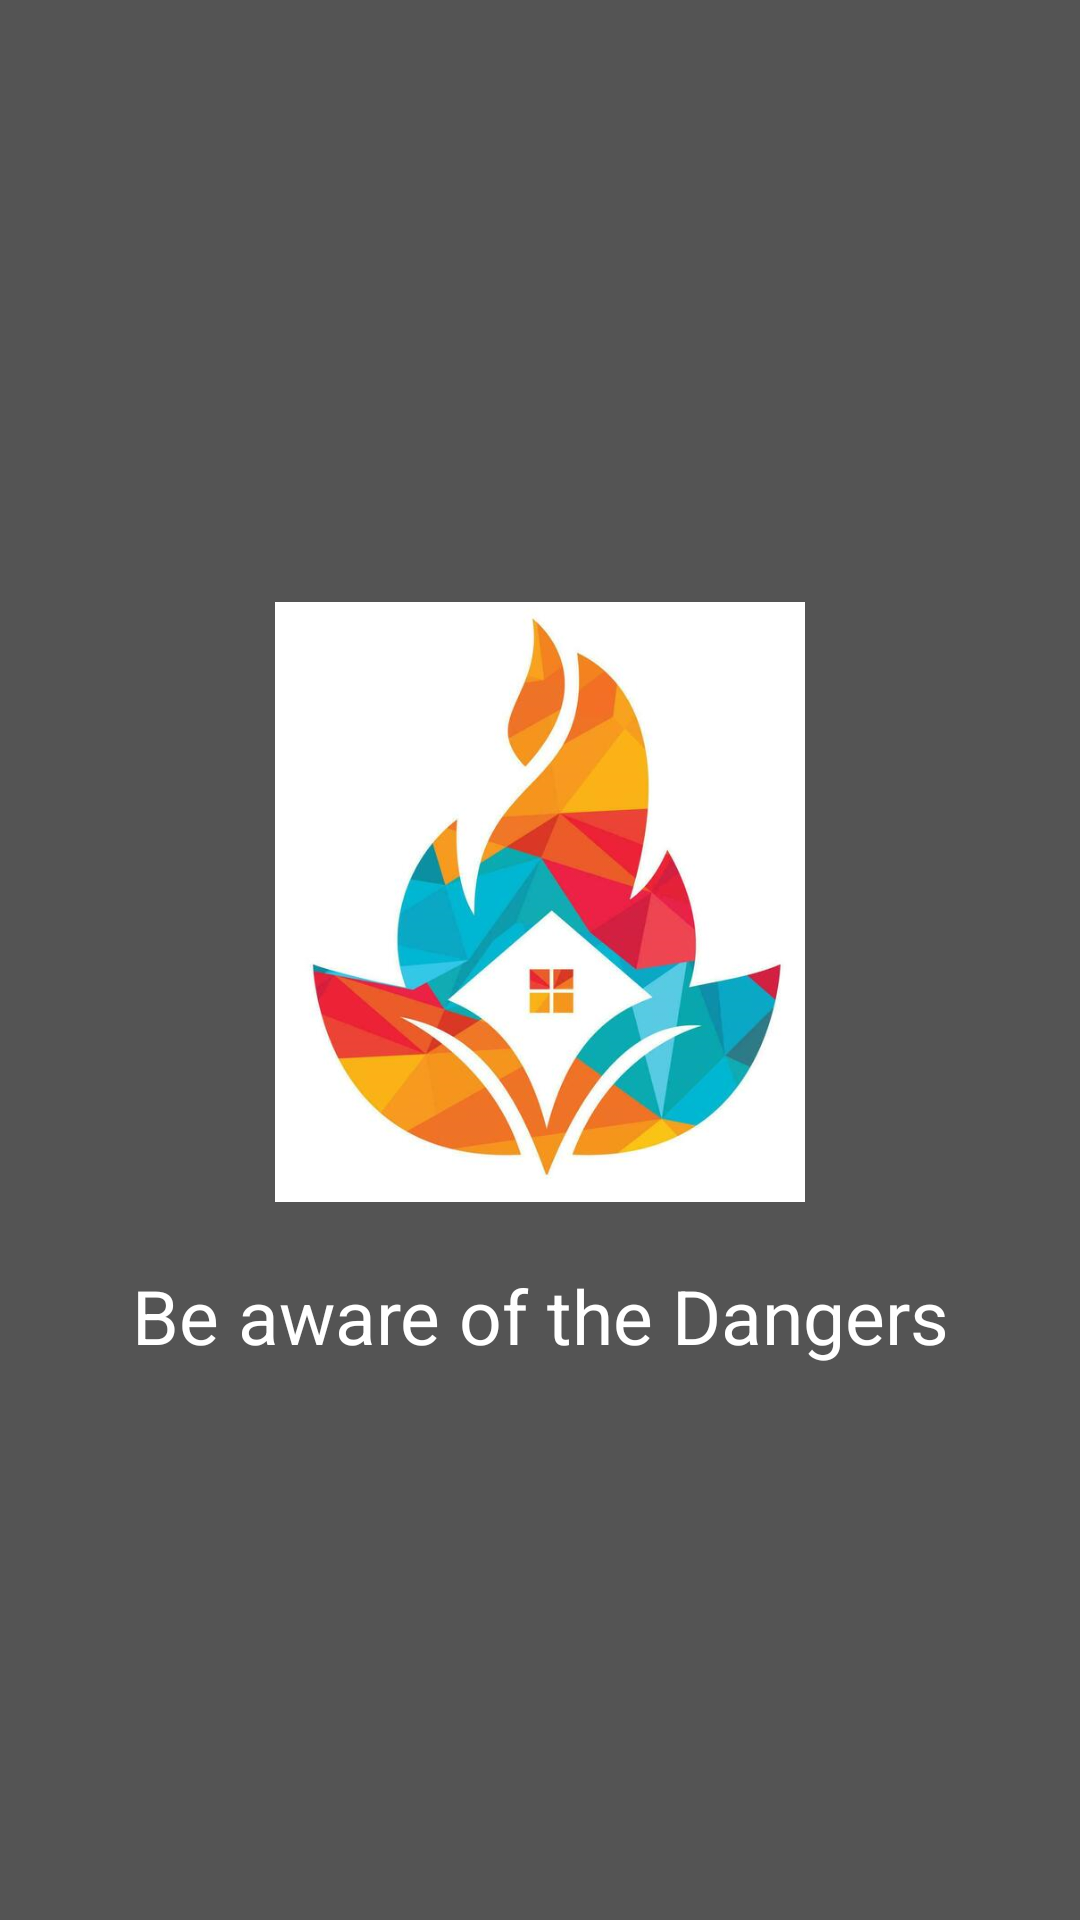

Write the Android layout XML for this screen, with the resource values it uses.
<!-- AndroidManifest.xml: application theme Theme.Disaster1 -->
<!-- res/layout/activity_splash.xml -->
<?xml version="1.0" encoding="utf-8"?>
<RelativeLayout xmlns:android="http://schemas.android.com/apk/res/android"
    xmlns:app="http://schemas.android.com/apk/res-auto"
    xmlns:tools="http://schemas.android.com/tools"
    android:layout_width="match_parent"
    android:layout_height="match_parent"
    android:background="@color/splash_back"
    android:gravity="center">

    <ImageView
        android:id="@+id/splashImage"
        android:layout_width="200dp"
        android:layout_height="200dp"
        android:src="@drawable/img_2"
        android:layout_centerHorizontal="true"
        android:layout_marginBottom="5dp"
        android:layout_marginTop="16dp"/>

    <TextView
        android:id="@+id/splashText"
        android:layout_width="wrap_content"
        android:layout_height="wrap_content"
        android:gravity="center"
        android:text="Be aware of the Dangers"
        android:textSize="25dp"
        android:textColor="@color/white"
        android:layout_below="@id/splashImage"
        android:layout_centerHorizontal="true"
        android:layout_marginTop="16dp"/>

</RelativeLayout>
<!-- resources referenced by this layout -->
<resources>
  <color name="splash_back">#545454</color>
  <color name="white">#FFFFFF</color>
  <!-- drawable img_2: png bitmap (drawable, 289107 bytes) -->
  <style name="Theme.Disaster1" parent="Base.Theme.Disaster1" />
  <style name="Base.Theme.Disaster1" parent="Theme.Material3.DayNight.NoActionBar">
          
          
      </style>
</resources>
